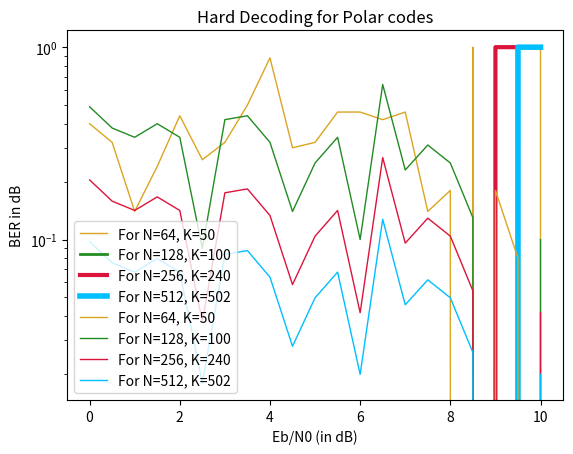

Reproduce this figure in Python.
#-----------------Group-3--------------------------------------------------#
#-----------------CT-216 Project-------------------------------------------#
#-----------------Polar Code-----------------------------------------------#
# [redacted]
# [redacted]


import numpy as np
import matplotlib.pyplot as plt
import  math as mt
import sys
sys.setrecursionlimit(10000)

R_Sequence= [1, 2, 3, 5, 9, 17, 33, 4, 6, 65, 10, 7, 18, 11, 19, 129, 13, 34,
    66, 21, 257, 35, 25, 37, 8, 130, 67, 513, 12, 41, 69, 131, 20, 14,
    49, 15, 73, 258, 22, 133, 36, 259, 27, 514, 81, 38, 26, 23, 137,
    261, 265, 39, 515, 97, 68, 42, 145, 29, 70, 43, 517, 50, 75, 273,
    161, 521, 289, 529, 193, 545, 71, 45, 132, 82, 51, 74, 16, 321,
    134, 53, 24, 135, 385, 77, 138, 83, 57, 28, 98, 40, 260, 85, 139,
    146, 262, 30, 44, 99, 516, 89, 141, 31, 147, 72, 263, 266, 162,
    577, 46, 101, 641, 52, 149, 47, 76, 267, 274, 518, 105, 163, 54,
    194, 153, 78, 165, 769, 269, 275, 519, 55, 84, 58, 522, 113, 136,
    79, 290, 195, 86, 277, 523, 59, 169, 140, 100, 87, 61, 281, 90,
    291, 530, 525, 197, 142, 102, 148, 177, 143, 531, 322, 32, 201,
    91, 546, 293, 323, 533, 264, 150, 103, 106, 305, 297, 164, 93,
    48, 268, 386, 547, 325, 209, 387, 151, 154, 166, 107, 56, 329,
    537, 578, 549, 114, 155, 80, 270, 109, 579, 225, 167, 520, 553,
    196, 271, 642, 524, 276, 581, 292, 60, 170, 561, 115, 278, 157,
    88, 198, 117, 171, 62, 532, 526, 643, 282, 279, 527, 178, 294,
    389, 92, 585, 770, 199, 173, 121, 202, 337, 63, 283, 144, 104,
    179, 295, 94, 645, 203, 593, 324, 393, 298, 771, 108, 181, 152,
    210, 285, 649, 95, 205, 299, 401, 609, 353, 326, 534, 156, 211,
    306, 548, 301, 110, 185, 535, 538, 116, 168, 226, 327, 307, 773,
    158, 657, 330, 111, 118, 213, 172, 777, 331, 227, 550, 539, 388,
    309, 217, 417, 272, 280, 159, 338, 551, 673, 119, 333, 580, 541,
    390, 174, 122, 554, 200, 785, 180, 229, 339, 313, 705, 391, 175,
    555, 582, 394, 284, 123, 449, 354, 562, 204, 64, 341, 395, 528,
    583, 557, 182, 296, 286, 233, 125, 206, 183, 644, 563, 287, 586,
    300, 355, 212, 402, 186, 397, 345, 587, 646, 594, 536, 241, 207,
    96, 328, 565, 801, 403, 357, 308, 302, 418, 214, 569, 833, 589,
    187, 647, 405, 228, 897, 595, 419, 303, 650, 772, 361, 540, 112,
    332, 215, 310, 189, 450, 218, 409, 610, 597, 552, 651, 230, 160,
    421, 311, 542, 774, 611, 658, 334, 120, 601, 340, 219, 369, 653,
    231, 392, 314, 451, 543, 335, 234, 556, 775, 176, 124, 659, 613,
    342, 778, 221, 315, 425, 396, 674, 584, 356, 288, 184, 235, 126,
    558, 661, 617, 343, 317, 242, 779, 564, 346, 453, 398, 404, 208,
    675, 559, 786, 433, 358, 188, 237, 665, 625, 588, 781, 706, 127,
    243, 566, 399, 347, 457, 359, 406, 304, 570, 245, 596, 190, 567,
    677, 362, 707, 590, 216, 787, 648, 349, 420, 407, 465, 681, 802,
    363, 591, 410, 571, 789, 598, 573, 220, 312, 709, 599, 602, 652,
    422, 793, 803, 612, 603, 411, 232, 689, 654, 249, 370, 191, 365,
    655, 660, 336, 481, 316, 222, 371, 614, 423, 426, 452, 615, 544,
    236, 413, 344, 373, 776, 318, 223, 427, 454, 238, 560, 834, 805,
    713, 835, 662, 809, 780, 618, 605, 434, 721, 817, 837, 348, 898,
    244, 663, 455, 319, 676, 619, 899, 782, 377, 429, 666, 737, 568,
    841, 626, 239, 360, 458, 400, 788, 592, 679, 435, 678, 350, 246,
    459, 667, 621, 364, 128, 192, 783, 408, 437, 627, 572, 466, 682,
    247, 708, 351, 600, 669, 791, 461, 250, 683, 574, 412, 804, 790,
    710, 366, 441, 629, 690, 375, 424, 467, 794, 251, 372, 482, 575,
    414, 604, 367, 469, 656, 901, 806, 616, 685, 711, 430, 795, 253,
    374, 606, 849, 691, 714, 633, 483, 807, 428, 905, 415, 224, 664,
    693, 836, 620, 473, 456, 797, 810, 715, 722, 838, 717, 865, 811,
    607, 913, 723, 697, 378, 436, 818, 320, 622, 813, 485, 431, 839,
    668, 489, 240, 379, 460, 623, 628, 438, 381, 819, 462, 497, 670,
    680, 725, 842, 630, 352, 468, 439, 738, 252, 463, 443, 442, 470,
    248, 684, 843, 739, 900, 671, 784, 850, 821, 729, 929, 792, 368,
    902, 631, 686, 845, 634, 712, 254, 692, 825, 903, 687, 741, 851,
    376, 445, 471, 484, 416, 486, 906, 796, 474, 635, 745, 853, 961,
    866, 694, 798, 907, 716, 808, 475, 637, 695, 255, 718, 576, 914,
    799, 812, 380, 698, 432, 608, 490, 867, 724, 487, 909, 719, 814,
    477, 857, 840, 726, 699, 915, 753, 869, 820, 815, 440, 930, 491,
    624, 672, 740, 917, 464, 844, 382, 498, 931, 822, 727, 962, 873,
    493, 632, 730, 701, 444, 742, 846, 921, 383, 823, 852, 731, 499,
    881, 743, 446, 472, 636, 933, 688, 904, 826, 501, 847, 746, 827,
    733, 447, 963, 937, 476, 854, 868, 638, 908, 488, 696, 747, 829,
    754, 855, 858, 505, 800, 256, 965, 910, 720, 478, 916, 639, 749,
    945, 870, 492, 700, 755, 859, 479, 969, 384, 911, 816, 977, 871,
    918, 728, 494, 874, 702, 932, 757, 861, 500, 732, 824, 923, 875,
    919, 503, 934, 744, 761, 882, 495, 703, 922, 502, 877, 848, 993,
    448, 734, 828, 935, 883, 938, 964, 748, 506, 856, 925, 735, 830,
    966, 939, 885, 507, 750, 946, 967, 756, 860, 941, 831, 912, 872,
    640, 889, 480, 947, 751, 970, 509, 862, 758, 971, 920, 876, 863,
    759, 949, 978, 924, 973, 762, 878, 953, 496, 704, 936, 979, 884,
    763, 504, 926, 879, 736, 994, 886, 940, 995, 981, 927, 765, 942,
    968, 887, 832, 948, 508, 890, 985, 752, 943, 997, 972, 891, 510,
    950, 974, 1001, 893, 951, 864, 760, 1009, 511, 980, 954, 764, 975,
    955, 880, 982, 983, 928, 996, 766, 957, 888, 986, 998, 987, 944,
    892, 999, 767, 512, 989, 1002, 952, 1003, 894, 976, 895, 1010, 956,
    1005, 1011, 958, 984, 959, 988, 1013, 1000, 1017, 768, 990, 1004,
    991, 1006, 960, 1012, 1014, 896, 1007, 1015, 1018, 1019, 992, 1021,
    1008, 1016, 1020, 1022, 1023, 1024]



def hard_decoding(N,K,eb_n0):
    
    snr_dB=eb_n0*(K/N)
  #---------finding the Realiability Sequence for the given N------------
    
    n = int(mt.log2(N))
    R_Seq_N=[]
    for i in R_Sequence:
        if (i>N):
            continue
        else:
            R_Seq_N.append(i-1)

    # print("Reliability Sequence",end=" = ");
    # print(R_Seq_N);
    # we have stored values of reliabilty sequence - 1 for each entry , so as in python because of zero based-indexing access can be done easily
    # print(" ");

    #---------x------x--------x----x-------x------x-----x-----x----x------x



    # #--------- generating message -------------------

    msg = np.random.randint(2,size=K) # generating message
    #msg=[0, 0, 1, 0]

    # print("message",end=" = ");
    # print(msg);

    # #---------x---------x--------x-------x---------




    # #---------setting ui for N-K channels to zero--------

    froz=int(N-K) # no of frozen position
    frozen_pos=R_Seq_N[0:froz] # frozen position
    # frozen positions in zero based - indexing

    # cnt = 0
    it=0
    inital_message=[]
    ui=[]   #message of length N by adding frozen postion zero

    for i in range(N):
        if i not in frozen_pos:
            inital_message.append(msg[it])
            it = it + 1
        else:
            inital_message.append(0)

    ui=inital_message.copy()

    # print("ui",end=" = ");
    # print(inital_message);
    # print(" ");

    # #-----------x--------x-------x-------x------x------x------





    # #-----------encoding it by ui x Gn---------------------------

    # polar transformation for given msg to generate codeword


    #method 1
    G2=np.array([[1,0],[1,1]])
    Gn=G2

    for i in range(n-1):
        Gn=np.kron(Gn,G2)


    # print("Following shows the matrix for kroneker product : ");
    # print(Gn);
    #for i in b:
    #    print(i,end=" ")
    #print(" ")


    ans=(np.dot(ui,Gn))%2
    # print(" ");
    # print("Encoded message throught method 1",end=" = ");
    # print(ans);


    # #-----------encoding it by using loops to get codeword by level to level traversal---------------------------

    # polar transformation for given msg to generate codeword

    # method 2
    no_bits = 1  # no of bits to encoded at a time 
    for i in range(n):
        for j in range(0, N, 2 * no_bits):
            lef=ui[j:j+no_bits]
            rgt=ui[j+no_bits:j+2*no_bits]
            ui[j:j+no_bits]=np.add(lef,rgt)%2
            ui[j+no_bits:j+2*no_bits]=rgt
        no_bits *= 2
    # print(" ");
    # print("Encoded message throught method 2",end=" = ")
    # print(ui);
    # print(" ");

    # #-----------x-----------x------------------x---------------------x------x




    # #------passing the output of the encoder to a BPSK modulator-------------

    bpsk_symbol=np.array(ui)
    bpsk_symbol=1-2*bpsk_symbol # mapping  0--->1 and 1--->-1

    # for bpsk modulation converting
    # 1 -> -1
    # 0 -> 1


    # print("symbol sequence generated after bpsk modulation ",end=" = ")
    # print(bpsk_symbol);
    # print(" ");

    # #-----------x-----------x------------------x---------------------x------x



    # #---------adding AWGN to a signal----------------------------------

    snr_linear = 10 ** (snr_dB / 10)  #converting dB to linear
    signal_power = 1

    # Adding White Gaussian Noise into the channel
    # sigma being the standard deviation for gaussian noise


    noise_power = signal_power / snr_linear  # calculating noise power
    noise = np.sqrt(noise_power)*np.random.normal(0, 1, bpsk_symbol.shape)  # calculating noise

    noisy_signal = bpsk_symbol + noise # adding noise to signal 

    # print("noisy signal",end="= ");
    # print(noisy_signal);
    # print(" ");
    # #------------x----------------------x-----------------------x-----------



    # #-------- Hard Decoding using brute force ---------------------------------

    hard_decoded = []
    for i in noisy_signal:  #making decision based on incomming noisy signal if it is >=0 then make it 0 or make it 1
        if i < 0:
            hard_decoded.append(1) 
        else:
            hard_decoded.append(0)

    # print("Hard Decoding",end=" = ")
    # print(hard_decoded);
    # print(" ");



    # encoded meassage = uxGn
    #let Y be a Gn inverse 
    #then u=encoded message x Y
    g_inverse = np.linalg.inv(Gn) #finding Gn inverse

    inv_enc=((np.dot(hard_decoded,g_inverse)).astype(int))%2 #doing ,matrix multiplicaton as deocded_message X inverse matrix 
    # print("ui using inverse multiplication",end=" = ");
    # print(inv_enc);
    # print(" ");


    dec_msg=[]
    cnt = 0
    for i in inv_enc: # removing frozen position
        if cnt not in frozen_pos: 
            dec_msg.append(i)
        cnt += 1


    # print("decoded msg",end=" = ");
    # print(dec_msg);

    new_dec=((dec_msg+msg)%2) # doing xor of decoded message and initial message
    errors = np.count_nonzero(new_dec == 1) #counting no of 1
    # print("no of errors", end=" = ");
    if(errors==0):
        return 1,errors
    return 0,errors



#----------------------------------------------Main Code runner-------------------------------------------------------Main Code runner-----------------------------------------------------------------------------------#


Prob_success_1 = [] # prob of 1st code word
Prob_success_2 = [] # prob of 1st code word
Prob_success_3 = [] # prob of 1st code word
Prob_success_4 = [] # prob of 1st code word
BeR_1 = [] # prob of 1st code word
BeR_2 = [] # prob of 1st code word
BeR_3 = [] # prob of 1st code word
BeR_4 = [] # prob of 1st code word
nsim = 1 # no od stimulation
Eb_N0 = np.arange(0,10.5,0.5) #Eb/N0 in dB
N1=[64,128,256,512]  # all N values
K2=[50,100,240,502]  # all K values
for Eb in Eb_N0: #for each Eb/N0 we are calculating success out of nsim
    # print(snr)
    error_list1=0  
    error_list2=0 
    error_list3=0 
    error_list4=0 
    success_list1=0  
    success_list2=0 
    success_list3=0 
    success_list4=0 
    for j in range(nsim): 
        # print(j)
        success1,val1 = hard_decoding(N1[0],K2[0],Eb) 
        success2,val2 = hard_decoding(N1[1],K2[1],Eb) 
        success3,val3 = hard_decoding(N1[2],K2[2],Eb) 
        success4,val4 = hard_decoding(N1[3],K2[3],Eb) 
        error_list1+=val1 # adding 1 if decoding is not successful or 0 id it is successful
        error_list2+=val2 
        error_list3+=val2 
        error_list4+=val2 
        success_list1+=success1
        success_list2+=success2
        success_list3+=success3
        success_list4+=success4
    
    Prob_success_1.append(success_list1/(nsim)) #for each Eb/N0 we are calculating probability of success
    Prob_success_2.append(success_list2/(nsim)) 
    Prob_success_3.append(success_list3/(nsim)) 
    Prob_success_4.append(success_list4/(nsim)) 
    BeR_1.append(error_list1/(nsim*K2[0]))
    BeR_2.append(error_list2/(nsim*K2[1]))
    BeR_3.append(error_list3/(nsim*K2[2]))
    BeR_4.append(error_list4/(nsim*K2[3]))

plt.plot(Eb_N0,Prob_success_1, color='#DAA520',linewidth=1,label = "For N="+ str(N1[0])+ ", K="+str(K2[0])) 
plt.plot(Eb_N0,Prob_success_2,color='#228B22',linewidth=2,label = "For N="+ str(N1[1])+ ", K="+str(K2[1])) 
plt.plot(Eb_N0,Prob_success_3,color='#DC143C',linewidth=3,label = "For N="+ str(N1[2])+ ", K="+str(K2[2])) 
plt.plot(Eb_N0,Prob_success_4,color='#00BFFF',linewidth=4,label = "For N="+ str(N1[3])+ ", K="+str(K2[3])) 
plt.title("Hard Decoding for Polar codes") 
plt.xlabel('Eb/N0 (in dB)') 
plt.ylabel('Probability of successful decoding') 
plt.legend() 
plt.grid() 
plt.show() 

plt.plot(Eb_N0,BeR_1, color='#DAA520',linewidth=1,label = "For N="+ str(N1[0])+ ", K="+str(K2[0])) 
plt.plot(Eb_N0,BeR_2, color='#228B22',linewidth=1,label = "For N="+ str(N1[1])+ ", K="+str(K2[1])) 
plt.plot(Eb_N0,BeR_3, color='#DC143C',linewidth=1,label = "For N="+ str(N1[2])+ ", K="+str(K2[2])) 
plt.plot(Eb_N0,BeR_4, color='#00BFFF',linewidth=1,label = "For N="+ str(N1[3])+ ", K="+str(K2[3])) 
plt.title("Hard Decoding for Polar codes") 
plt.xlabel('Eb/N0 (in dB)') 
plt.ylabel('BER in dB')
plt.yscale("log") 
plt.legend() 
plt.grid() 
plt.show() 